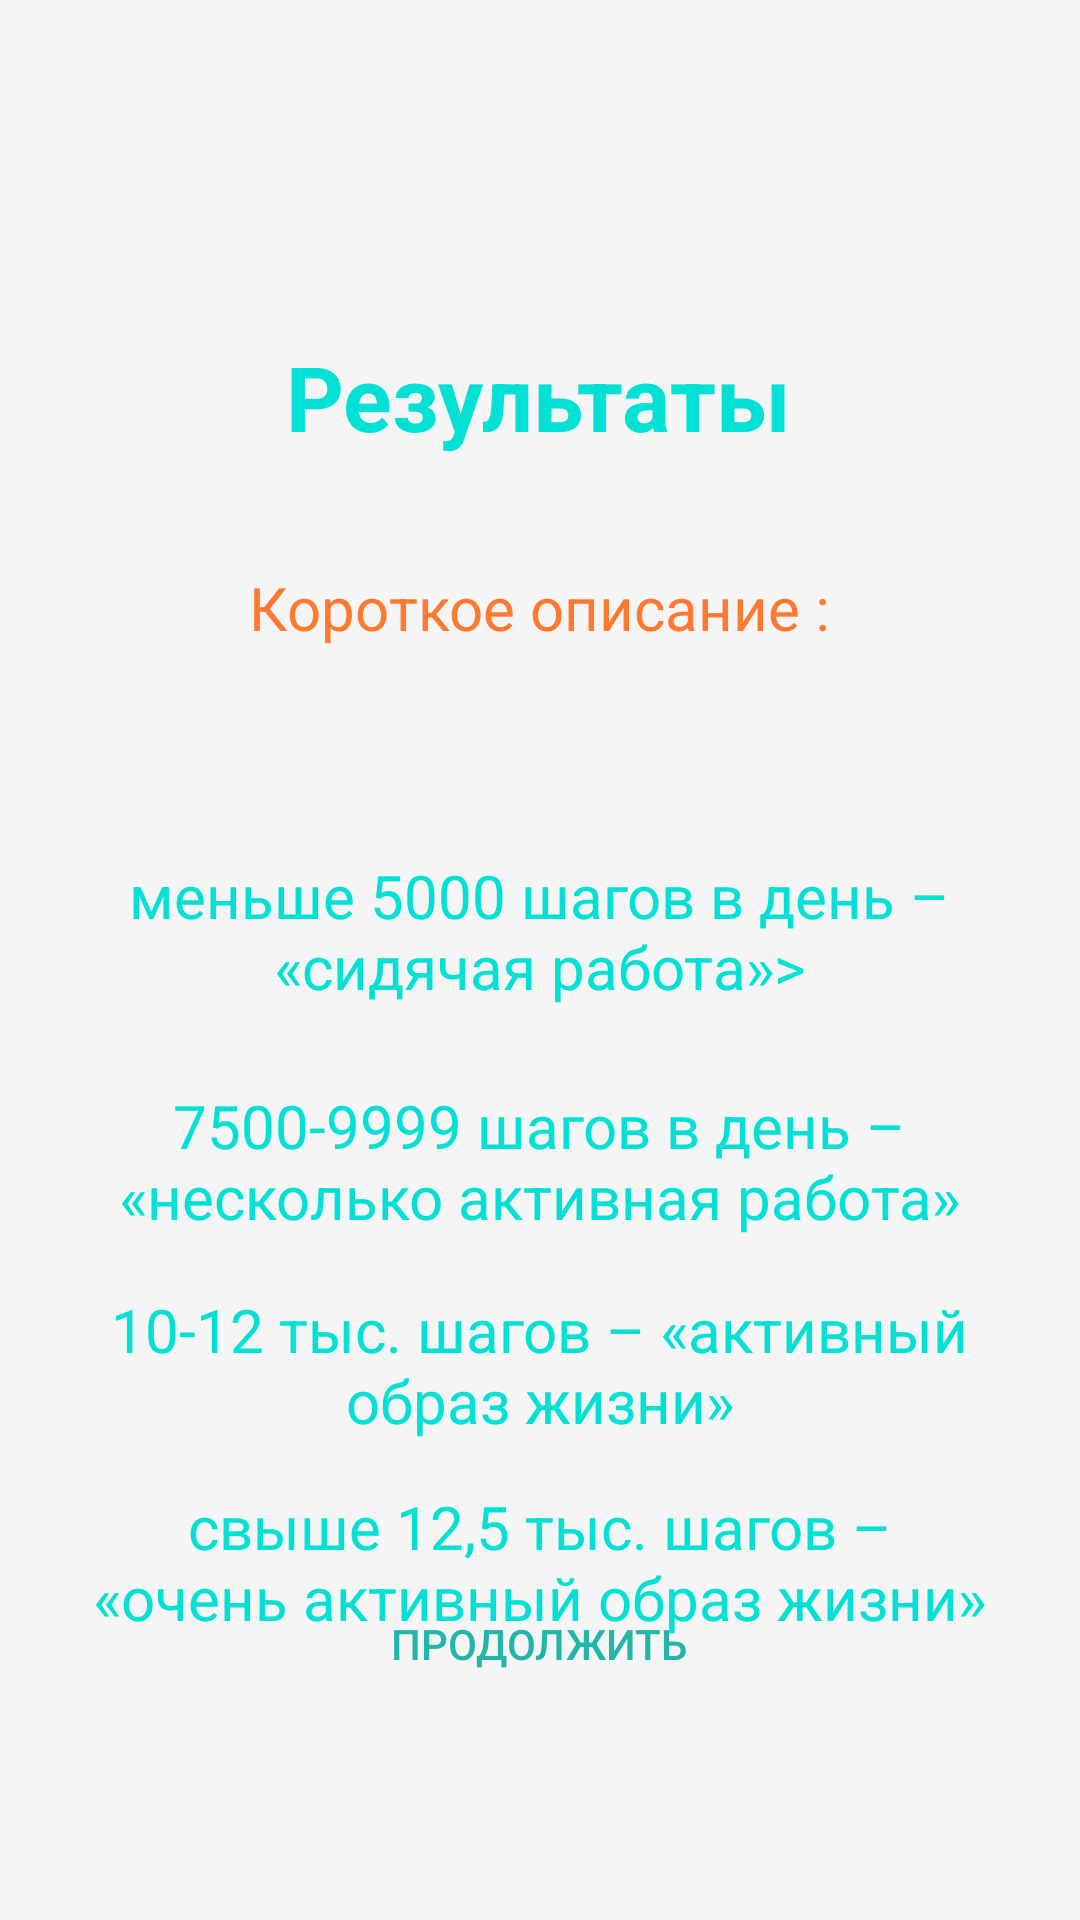

Reconstruct the res/layout file that produces this screen, plus the resources it refers to.
<!-- AndroidManifest.xml: application theme Theme.Praktika -->
<!-- res/layout/activity_result1.xml -->
<?xml version="1.0" encoding="utf-8"?>
<androidx.constraintlayout.widget.ConstraintLayout xmlns:android="http://schemas.android.com/apk/res/android"
    xmlns:app="http://schemas.android.com/apk/res-auto"
    xmlns:tools="http://schemas.android.com/tools"
    android:layout_width="match_parent"
    android:layout_height="match_parent"
    tools:context=".Result1"
    android:background="#F5F5F5">

    <TextView
        android:id="@+id/textView2"
        android:layout_width="wrap_content"
        android:layout_height="wrap_content"
        android:layout_marginTop="112dp"
        android:text="@string/res"
        android:textColor="#00E0D4"
        android:textSize="30sp"
        android:textStyle="bold"
        app:layout_constraintEnd_toEndOf="parent"
        app:layout_constraintHorizontal_bias="0.497"
        app:layout_constraintStart_toStartOf="parent"
        app:layout_constraintTop_toTopOf="parent" />

    <TextView
        android:id="@+id/textView4"
        android:layout_width="wrap_content"
        android:layout_height="wrap_content"
        android:text="@string/shDiscr"
        android:textColor="#FF7930"
        android:textSize="20sp"
        app:layout_constraintBottom_toTopOf="@+id/textView5"
        app:layout_constraintEnd_toEndOf="@+id/textView5"
        app:layout_constraintStart_toStartOf="@+id/textView5" />

    <TextView
        android:id="@+id/textView5"
        android:layout_width="300dp"
        android:layout_height="50dp"
        android:layout_marginTop="216dp"
        android:textAlignment="center"
        android:textColor="#FF7930"
        android:textSize="23sp"
        android:textStyle="bold"
        app:layout_constraintEnd_toEndOf="parent"
        app:layout_constraintHorizontal_bias="0.495"
        app:layout_constraintStart_toStartOf="parent"
        app:layout_constraintTop_toTopOf="parent" />

    <TextView
        android:id="@+id/textView6"
        android:layout_width="300dp"
        android:layout_height="60dp"
        android:text="@string/discription11"
        android:textAlignment="center"
        android:textColor="#00E0D4"
        android:textSize="20sp"
        app:layout_constraintBottom_toBottomOf="parent"
        app:layout_constraintEnd_toEndOf="parent"
        app:layout_constraintHorizontal_bias="0.495"
        app:layout_constraintStart_toStartOf="parent"
        app:layout_constraintTop_toBottomOf="@+id/textView5"
        app:layout_constraintVertical_bias="0.061" />

    <TextView
        android:id="@+id/textView9"
        android:layout_width="300dp"
        android:layout_height="50dp"
        android:text="@string/discription12"
        android:textAlignment="center"
        android:textColor="#00E0D4"
        android:textSize="20sp"
        app:layout_constraintBottom_toBottomOf="parent"
        app:layout_constraintEnd_toEndOf="parent"
        app:layout_constraintHorizontal_bias="0.495"
        app:layout_constraintStart_toStartOf="parent"
        app:layout_constraintTop_toBottomOf="@+id/textView6"
        app:layout_constraintVertical_bias="0.068" />

    <TextView
        android:id="@+id/textView10"
        android:layout_width="300dp"
        android:layout_height="50dp"
        android:text="@string/discription13"
        android:textAlignment="center"
        android:textColor="#00E0D4"
        android:textSize="20sp"
        app:layout_constraintBottom_toBottomOf="parent"
        app:layout_constraintEnd_toEndOf="parent"
        app:layout_constraintHorizontal_bias="0.495"
        app:layout_constraintStart_toStartOf="parent"
        app:layout_constraintTop_toBottomOf="@+id/textView9"
        app:layout_constraintVertical_bias="0.1" />

    <TextView
        android:id="@+id/textView11"
        android:layout_width="300dp"
        android:layout_height="50dp"
        android:text="@string/discription14"
        android:textAlignment="center"
        android:textColor="#00E0D4"
        android:textSize="20sp"
        app:layout_constraintBottom_toBottomOf="parent"
        app:layout_constraintEnd_toEndOf="parent"
        app:layout_constraintHorizontal_bias="0.495"
        app:layout_constraintStart_toStartOf="parent"
        app:layout_constraintTop_toBottomOf="@+id/textView10"
        app:layout_constraintVertical_bias="0.142" />

    <Button
        android:id="@+id/button2"
        android:layout_width="290dp"
        android:layout_height="40dp"
        android:layout_marginBottom="72dp"
        android:background="@drawable/blue_button"
        android:onClick="NextClick"
        android:text="@string/Cont"
        android:textColor="#21B6A8"
        android:textSize="14sp"
        app:layout_constraintBottom_toBottomOf="parent"
        app:layout_constraintEnd_toEndOf="parent"
        app:layout_constraintHorizontal_bias="0.495"
        app:layout_constraintStart_toStartOf="parent" />

</androidx.constraintlayout.widget.ConstraintLayout>
<!-- resources referenced by this layout -->
<resources>
  <string name="Cont">Продолжить</string>
  <string name="discription11">меньше 5000 шагов в день – «сидячая работа»&gt;</string>
  <string name="discription12">7500-9999 шагов в день – «несколько активная работа»</string>
  <string name="discription13">10-12 тыс. шагов – «активный образ жизни»</string>
  <string name="discription14">свыше 12,5 тыс. шагов – «очень активный образ жизни»</string>
  <string name="res">Результаты</string>
  <string name="shDiscr">Короткое описание :</string>
  <style name="Theme.Praktika" parent="Theme.AppCompat.Light.NoActionBar">
          
          <item name="colorPrimary">@color/purple_500</item>
          <item name="colorPrimaryVariant">@color/purple_700</item>
          <item name="colorOnPrimary">@color/white</item>
          
          <item name="colorSecondary">@color/teal_200</item>
          <item name="colorSecondaryVariant">@color/teal_700</item>
          <item name="colorOnSecondary">@color/black</item>
          
          <item name="android:statusBarColor" tools:targetApi="l">?attr/colorPrimaryVariant</item>
          
      </style>
  <!-- not gathered from this repository: default colours our renderer supplied (Android Studio template values) -->
  <color name="purple_500">#FF6200EE</color>
  <color name="purple_700">#FF3700B3</color>
  <color name="teal_200">#FF03DAC5</color>
  <color name="teal_700">#FF018786</color>
  <color name="black">#FF000000</color>
  <color name="white">#FFFFFFFF</color>
</resources>
